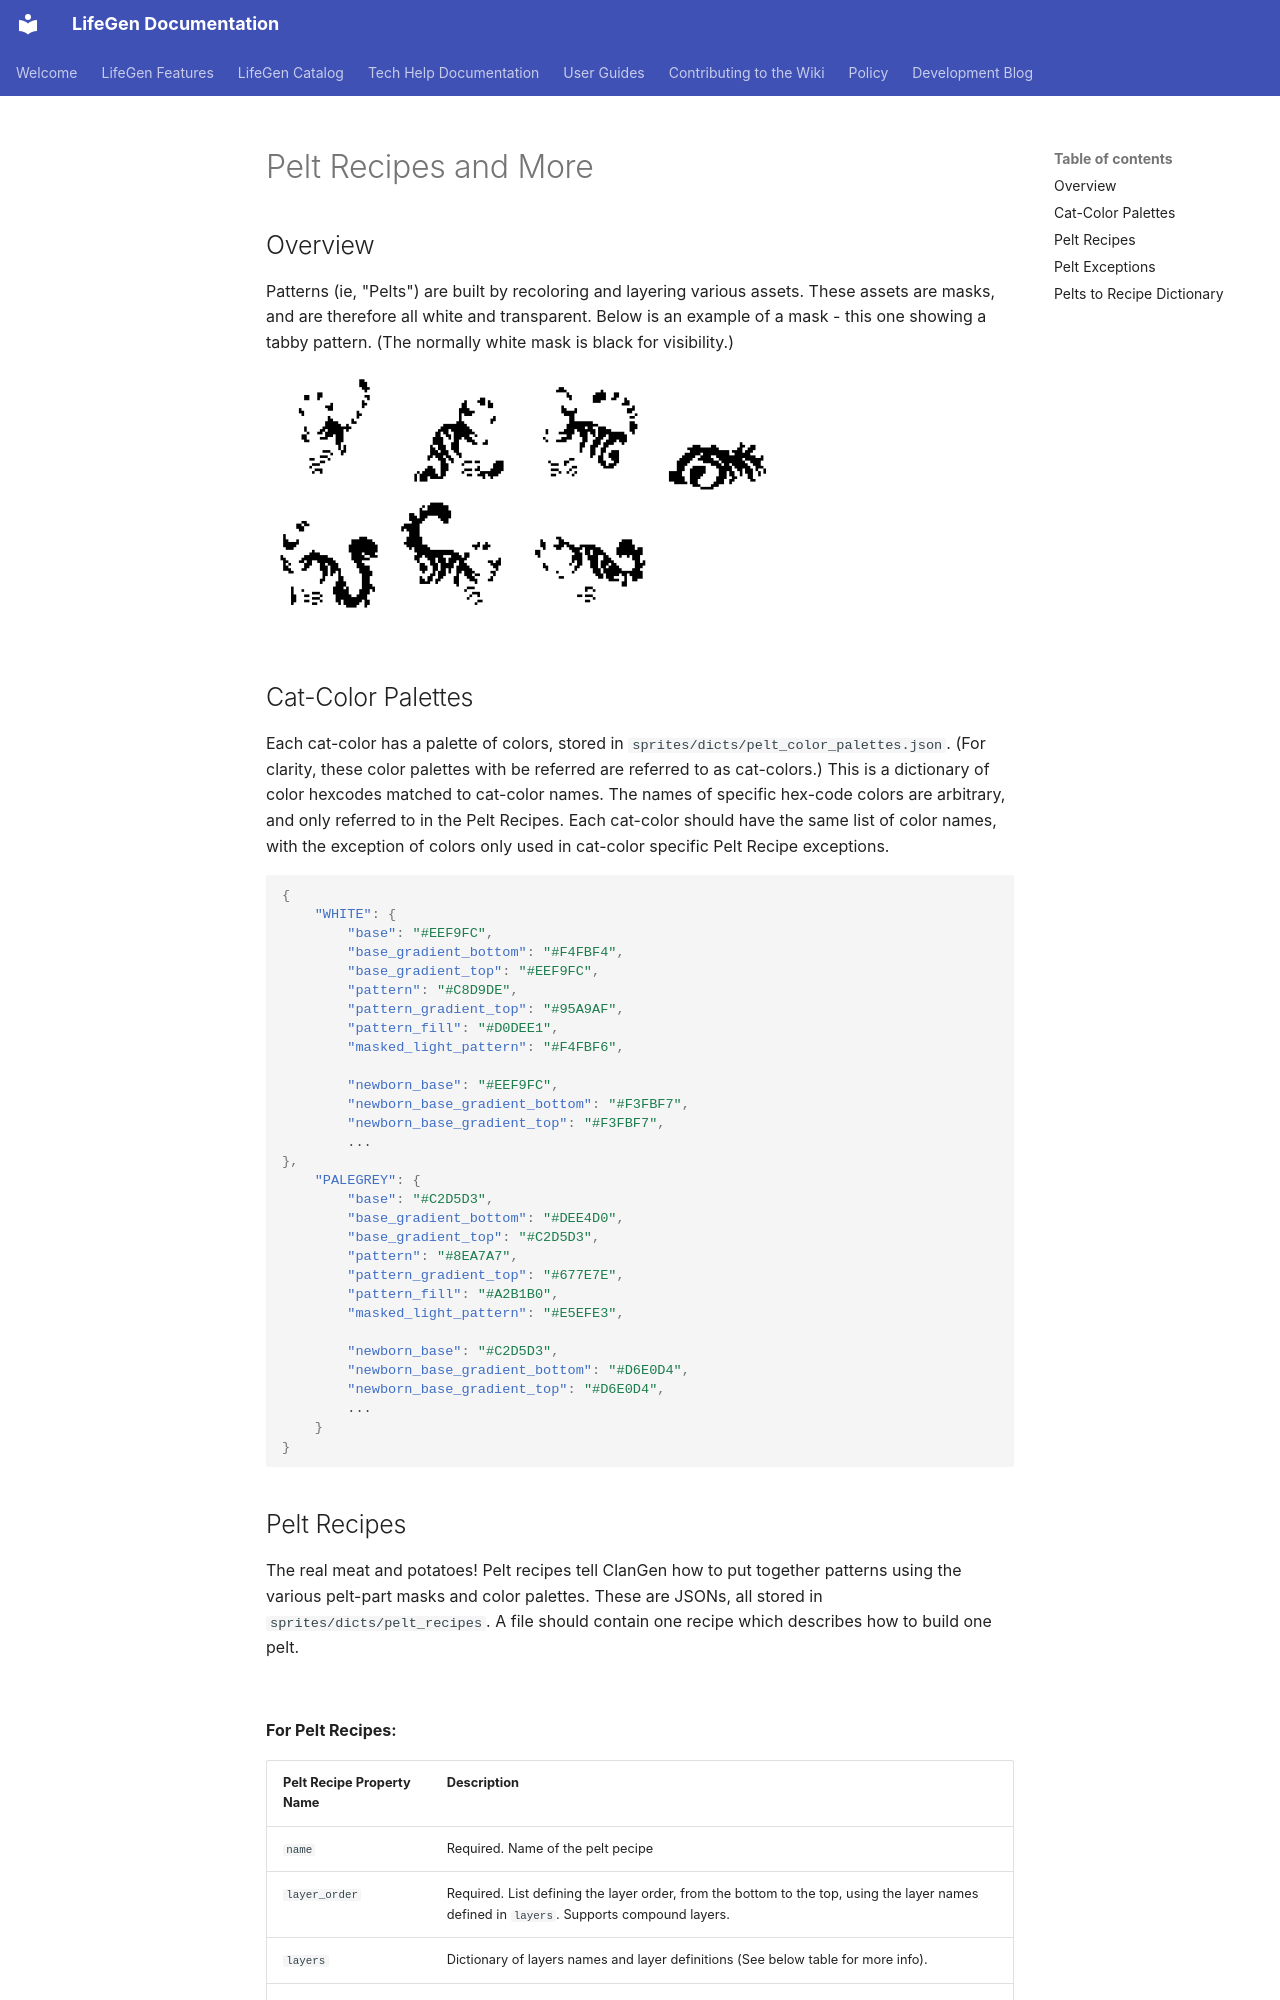

repository: sedgestripe/clangen · page: dev/art/cat-sprites/pelt-recipes-and-more/index.html · generator: mkdocs

# Pelt Recipes and More

## Overview

Patterns (ie, "Pelts") are built by recoloring and layering various assets. These assets are masks, and are therefore all white and transparent.  Below is an example of a mask - this one showing a tabby pattern. (The normally white mask is black for visibility.) 

![image](img/mask-example.png)

## Cat-Color Palettes 

Each cat-color has a palette of colors, stored in `sprites/dicts/pelt_color_palettes.json`. (For clarity, these color palettes with be referred are referred to as cat-colors.) This is a dictionary of color hexcodes matched to cat-color names. The names of specific hex-code colors are arbitrary, and only referred to in the Pelt Recipes. Each cat-color should have the same list of color names, with the exception of colors only used in cat-color specific Pelt Recipe exceptions. 

```json
{
    "WHITE": {
        "base": "#EEF9FC",
        "base_gradient_bottom": "#F4FBF4",
        "base_gradient_top": "#EEF9FC",
        "pattern": "#C8D9DE",
        "pattern_gradient_top": "#95A9AF",
        "pattern_fill": "#D0DEE1",
        "masked_light_pattern": "#F4FBF6",

        "newborn_base": "#EEF9FC",
        "newborn_base_gradient_bottom": "#F3FBF7",
        "newborn_base_gradient_top": "#F3FBF7",
        ...
},
    "PALEGREY": {
        "base": "#C2D5D3",
        "base_gradient_bottom": "#DEE4D0",
        "base_gradient_top": "#C2D5D3",
        "pattern": "#8EA7A7",
        "pattern_gradient_top": "#677E7E",
        "pattern_fill": "#A2B1B0",
        "masked_light_pattern": "#E5EFE3",

        "newborn_base": "#C2D5D3",
        "newborn_base_gradient_bottom": "#D6E0D4",
        "newborn_base_gradient_top": "#D6E0D4",
        ...
    }
}
```
